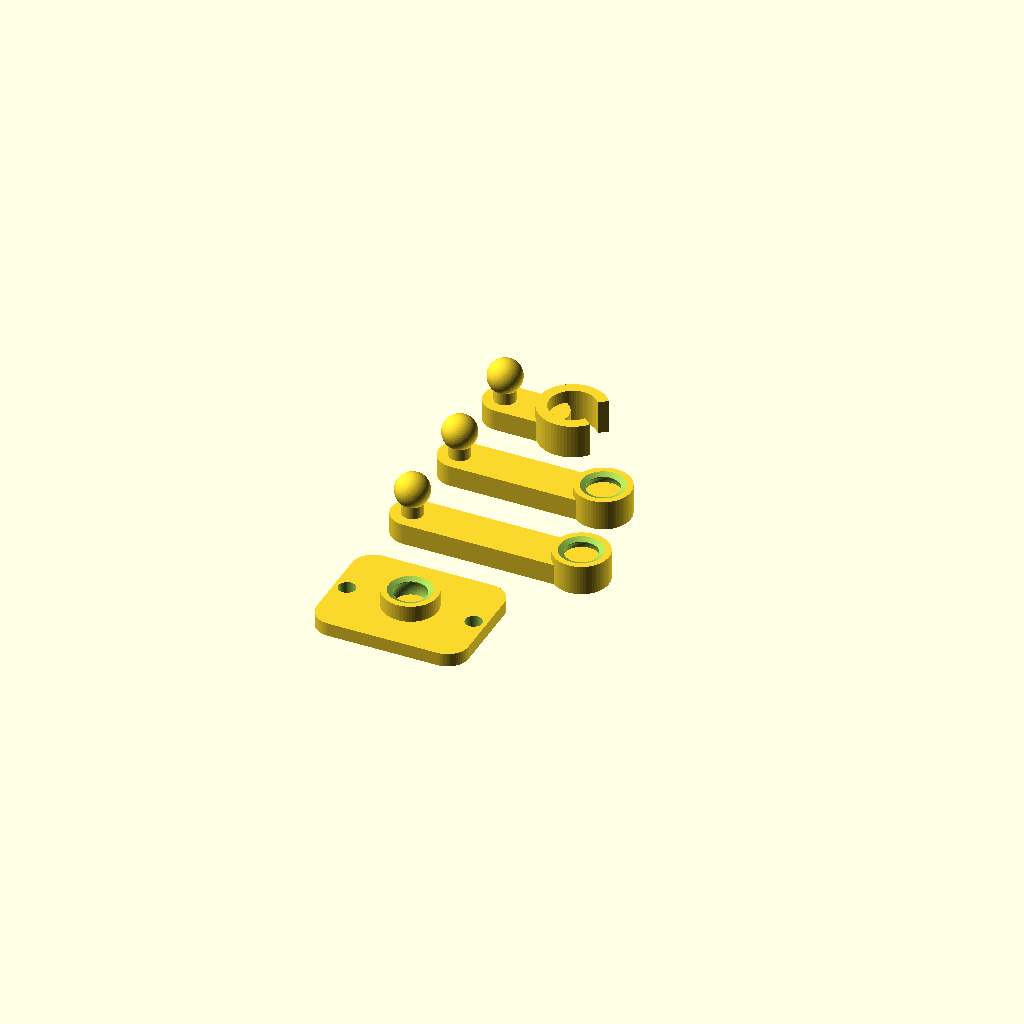
Cell 1: the model at its default parameters.
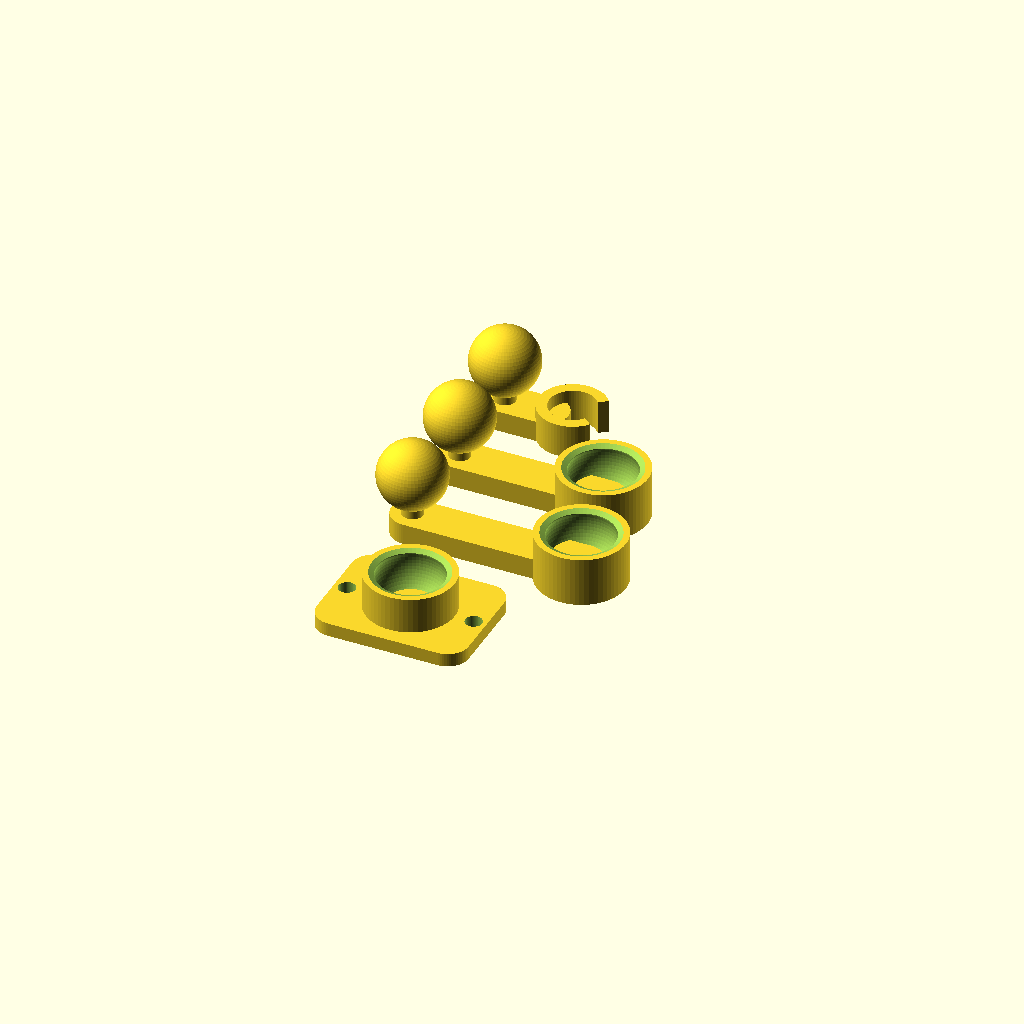
Cell 2: the same model with ball_d = 16.
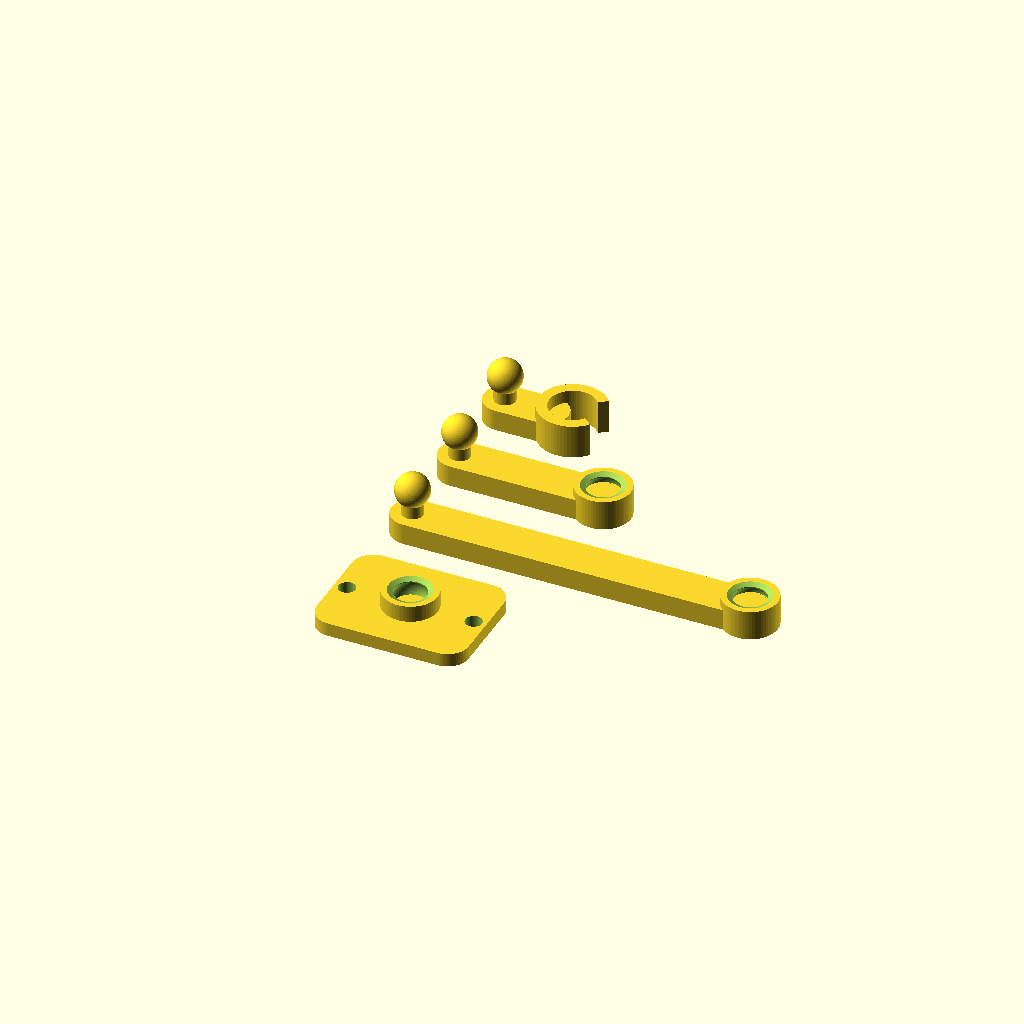
Cell 3: the same model with arm_len = 80.
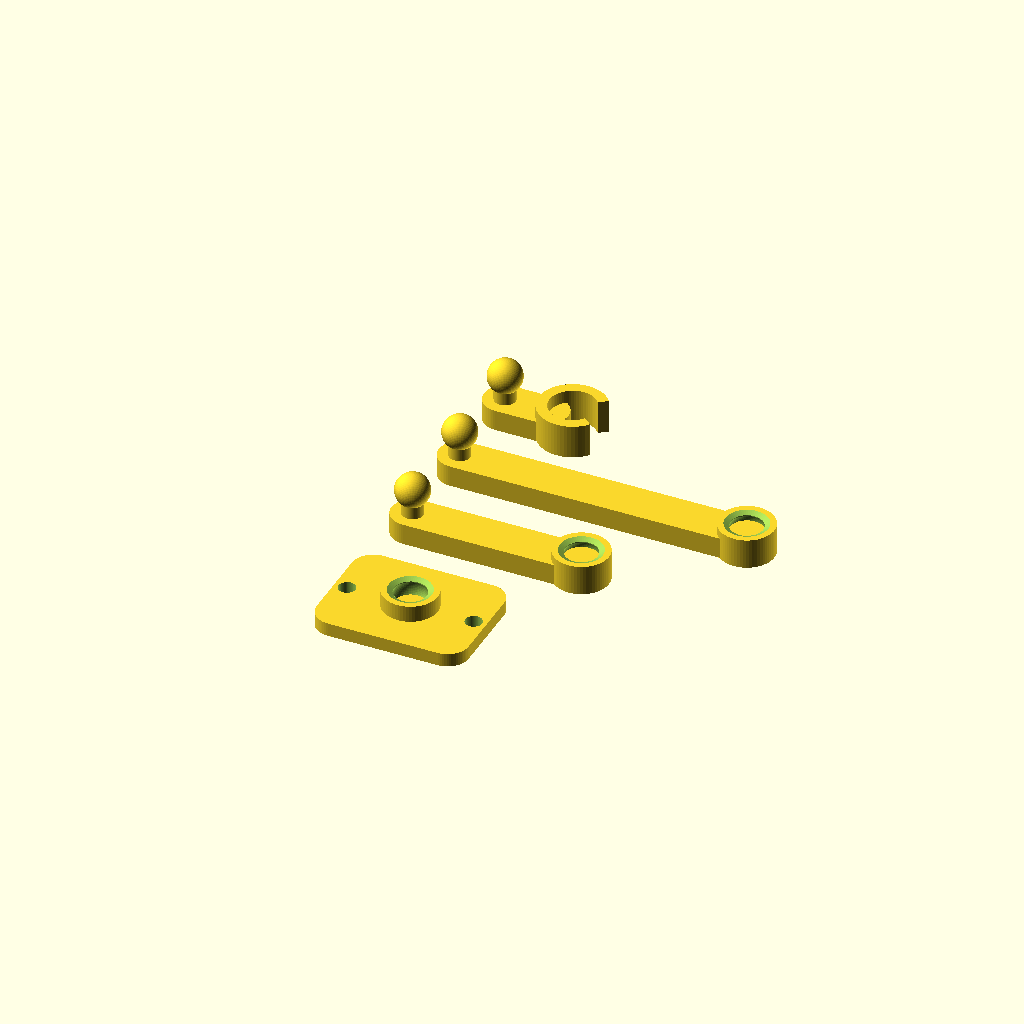
Cell 4 — fore_len set to 68, the other parameters unchanged.
One fixed orthographic camera (rotation 55°, 0°, 25°; colour scheme Cornfield) for every cell.
Source of the model, projects/matt/ball-joint-figure.scad:
// ============================================================
// BALL-JOINT FIGURE — snap-together action-figure arm kit
// ============================================================
// This is the joint REAL action figures use: a ball that snaps
// into a cup and then holds whatever pose you bend it to.
// The kit prints as 4 separate flat parts, then you snap them
// together (satisfying POP!):
//
//   shoulder plate -> upper arm -> forearm -> claw hand
//
// The secret is `snap_fit`: the cup's mouth is slightly SMALLER
// than the ball. The ball forces its way past the lip, then the
// lip traps it — tight enough to hold a pose, loose enough to move.
//
// TUNING with your clearance-test result: if your winning
// clearance was 0.40 (printer squeezes gaps shut), your cup
// mouths come out tight — drop snap_fit to 0.10. If it was 0.20
// (printer leaves roomy gaps), raise snap_fit to 0.20 for a
// firmer grip. Joints too loose after printing? Raise snap_fit.
// Can't snap it in at all? Lower it (and push HARD — it pops).
//
// Print: all parts flat as laid out, NO supports. The balls
// print on little posts and the cups are open bowls — both are
// easy shapes. PLA. ~1 hr for the whole kit.
// ============================================================

// ------------ CHANGE THESE ------------
ball_d   = 8;      // ball diameter (all joints match)
snap_fit = 0.15;   // how much the cup mouth squeezes the ball (mm)
cup_play = 0.10;   // wiggle room inside the cup so poses move smoothly
arm_len  = 40;     // upper arm length (ball center to cup center)
fore_len = 34;     // forearm length
bar_w    = 10;     // limb bar width
bar_h    = 5;      // limb bar thickness
neck     = 3;      // bare post between bar top and ball
// ---------------------------------------

// ---- worked-out joint sizes ----
r_ball  = ball_d / 2;
r_cup   = r_ball + cup_play;              // the hollow the ball lives in
r_mouth = r_ball - snap_fit;              // the mouth the ball snaps past
cwall   = 2.4;                            // cup wall thickness
r_boss  = r_cup + cwall;                  // outside of the cup tower
lip_z   = sqrt(r_cup*r_cup - r_mouth*r_mouth);  // lip height above cup center
cup_c   = r_cup + 0.8;                    // cup center height (0.8 mm floor)
boss_h  = cup_c + lip_z + 0.8;            // cup tower height
stem_r  = 2.5;                            // ball post radius

$fn = 64;

// ============ a cup (socket), opening straight UP ============
module cup_boss() {
    difference() {
        cylinder(h = boss_h, r = r_boss);
        translate([0, 0, cup_c]) sphere(r = r_cup);         // the hollow
        translate([0, 0, cup_c])                            // the mouth
            cylinder(h = boss_h, r = r_mouth);
        translate([0, 0, boss_h - 0.6])                     // funnel edge to
            cylinder(h = 0.7, r1 = r_mouth, r2 = r_mouth + 1.4);  // guide the ball in
    }
}

// ============ a ball on a post, standing on the plate ============
module ball_post(stem_h) {
    cylinder(h = stem_h, r = stem_r);
    translate([0, 0, stem_h + r_ball - 1])   // ball sunk 1 mm into the
        sphere(r = r_ball);                  // post for a strong weld
}

// ============ a flat rounded bar, length measured center-to-center ============
module bar(len) {
    hull() {
        cylinder(h = bar_h, r = bar_w/2);
        translate([len, 0, 0]) cylinder(h = bar_h, r = bar_w/2);
    }
}

// ============ part 1: shoulder plate (tape it to a cardboard robot!) ============
module shoulder_plate() {
    difference() {
        hull()
            for (p = [[0, 0], [26, 0], [0, 18], [26, 18]])
                translate(p) cylinder(h = 3.2, r = 5);
        // rubber-band / string holes for strapping to a body
        for (p = [[-2, 9], [28, 9]])
            translate([p[0], p[1], -0.1]) cylinder(h = 3.4, r = 2);
    }
    translate([13, 9, 0]) cup_boss();
}

// ============ parts 2 + 3: a limb — ball on one end, cup on the other ============
module limb(len) {
    bar(len);
    ball_post(bar_h + neck);                 // ball at x = 0
    translate([len, 0, 0]) cup_boss();       // cup at x = len
}

// ============ part 4: claw hand — ball plus a pencil-gripping C ============
module claw() {
    ball_post(bar_h + neck);
    bar(10);                                 // short wrist
    translate([16, 0, 0])
        linear_extrude(bar_h + 3)
            difference() {
                circle(r = 8);
                circle(r = 5.5);
                // the opening wedge (points away from the ball)
                polygon([[0, 0], [20, 15], [20, -15]]);
            }
}

// ============ lay out the kit — parts spread apart, NOT touching ============
render_kit = true;   // (debug hook: set false to use the part modules alone)
if (render_kit) {
    shoulder_plate();
    translate([0, 38, 0]) limb(arm_len);
    translate([0, 62, 0]) limb(fore_len);
    translate([0, 85, 0]) claw();
}

// IDEAS TO TRY (or ask Claude):
//  - a whole figure: two arms, two legs, a body plate with FOUR cups
//  - a soccer kicker: longer forearm + a flat foot instead of the claw
//  - swap the claw for a hand, a hook, or a tiny goal net
//  - TPU balls in PLA cups = grippy joints that never wear loose
Customizer parameters (derived from the source; name, type, default, range or options):
ball_d: number, default 8
snap_fit: number, default 0.15
cup_play: number, default 0.1
arm_len: number, default 40
fore_len: number, default 34
bar_w: number, default 10
bar_h: number, default 5
neck: number, default 3
cwall: number, default 2.4
stem_r: number, default 2.5
